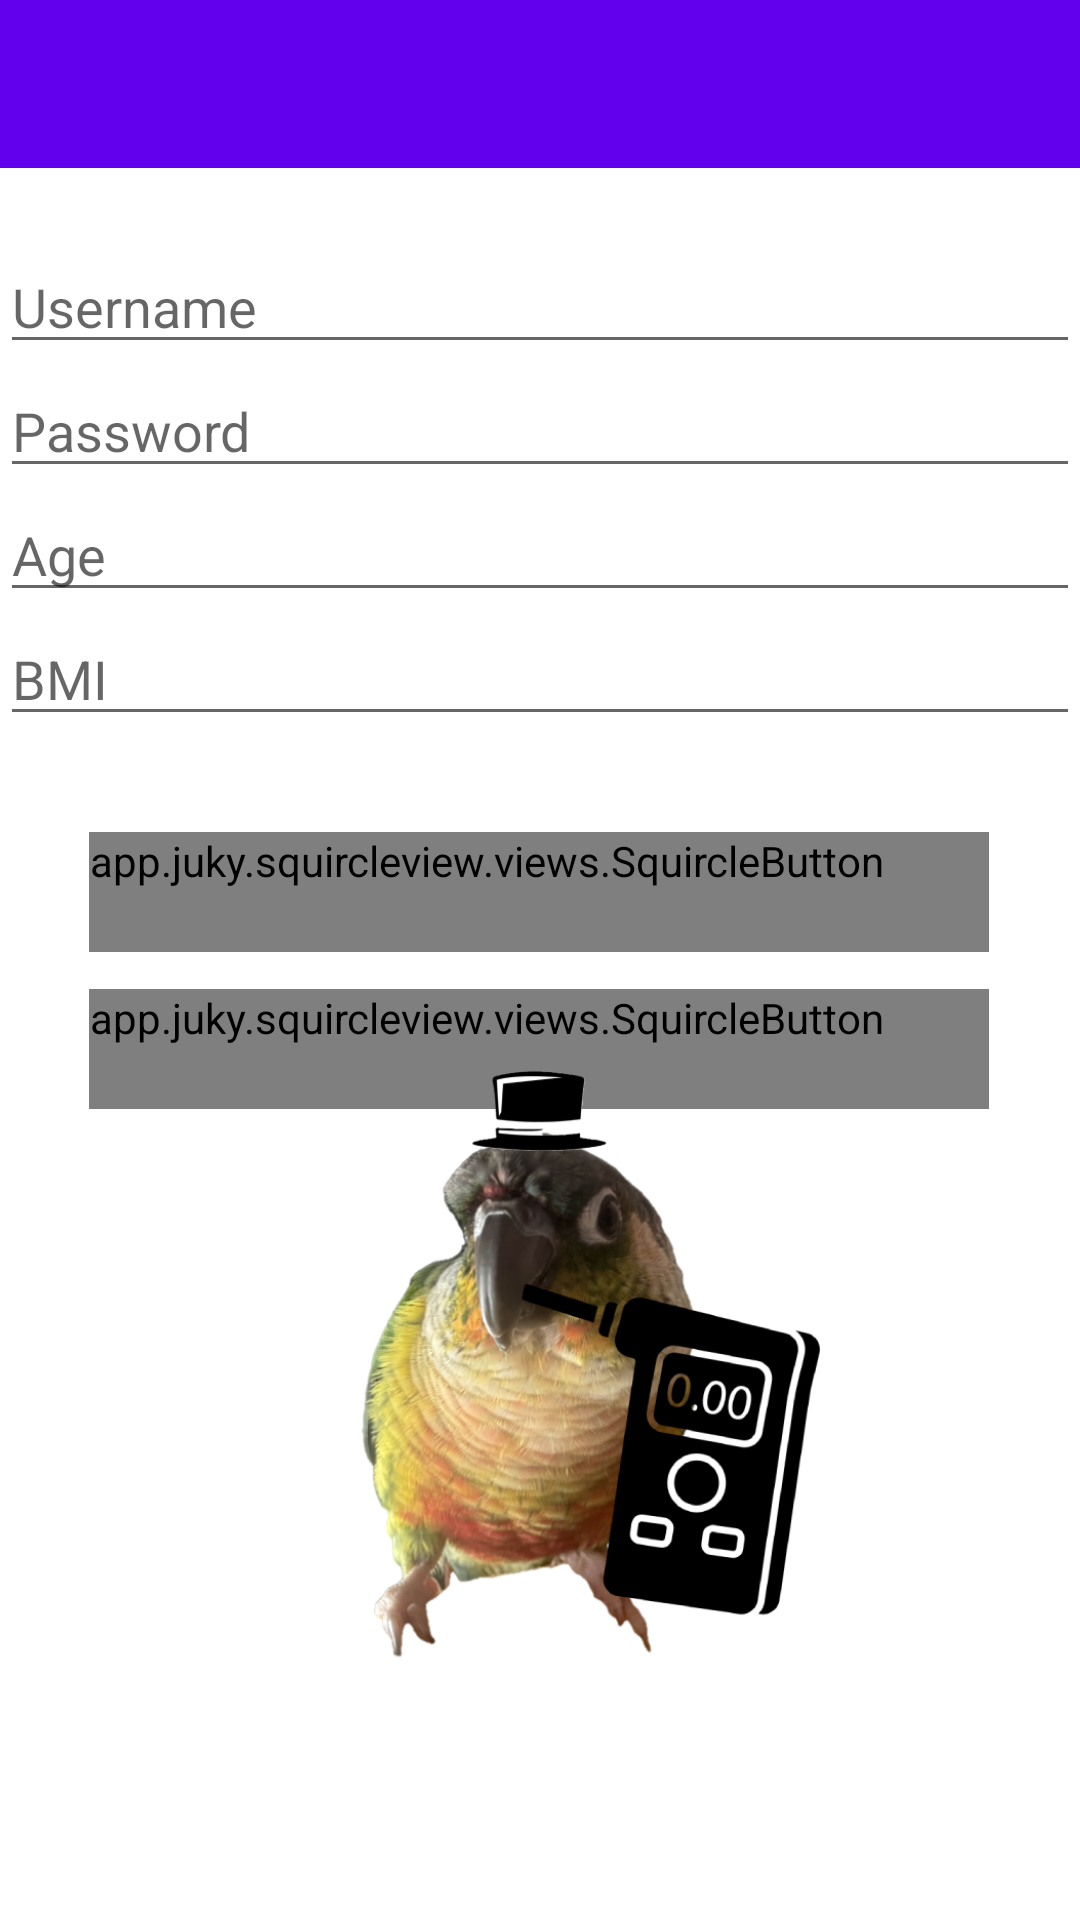

Write the Android layout XML for this screen, with the resource values it uses.
<!-- AndroidManifest.xml: application theme Theme.YourAppName -->
<!-- res/layout/activity_manage_account.xml -->
<?xml version="1.0" encoding="utf-8"?>
<androidx.drawerlayout.widget.DrawerLayout
    xmlns:android="http://schemas.android.com/apk/res/android"
    xmlns:app="http://schemas.android.com/apk/res-auto"
    xmlns:tools="http://schemas.android.com/tools"
    android:id="@+id/drawer_layout"
    android:layout_width="match_parent"
    android:layout_height="match_parent"
    tools:context=".ManageAccountActivity">

    <androidx.constraintlayout.widget.ConstraintLayout
        android:id="@+id/linearLayout2"
        android:layout_width="match_parent"
        android:layout_height="match_parent">

        <androidx.appcompat.widget.Toolbar
            android:id="@+id/toolbar"
            android:layout_width="match_parent"
            android:layout_height="wrap_content"
            android:background="?attr/colorPrimary"
            android:popupTheme="@style/ThemeOverlay.AppCompat.Light"
            android:theme="@style/ThemeOverlay.AppCompat.Dark.ActionBar"
            app:layout_constraintEnd_toEndOf="parent"
            app:layout_constraintStart_toStartOf="parent"
            app:layout_constraintTop_toTopOf="parent" />

        <EditText
            android:id="@+id/editTextUsername"
            android:layout_width="wrap_content"
            android:layout_height="wrap_content"
            android:layout_marginTop="24dp"
            android:hint="Username"
            android:inputType="text"
            android:minWidth="400dp"
            android:minHeight="40dp"
            android:maxLength="10"
            app:layout_constraintEnd_toEndOf="parent"
            app:layout_constraintHorizontal_bias="0.545"
            app:layout_constraintStart_toStartOf="parent"
            app:layout_constraintTop_toBottomOf="@+id/toolbar"
            android:digits="abcdefghijklmnopqrstuvwxyzABCDEFGHIJKLMNOPQRSTUVWXYZ1234567890"/>

        <EditText
            android:id="@+id/editTextPassword"
            android:layout_width="wrap_content"
            android:layout_height="wrap_content"
            android:digits="abcdefghijklmnopqrstuvwxyzABCDEFGHIJKLMNOPQRSTUVWXYZ1234567890@"
            android:hint="Password"
            android:inputType="textPassword"
            android:maxLength="6"
            android:minWidth="400dp"
            android:minHeight="40dp"
            app:layout_constraintEnd_toEndOf="parent"
            app:layout_constraintHorizontal_bias="0.545"
            app:layout_constraintStart_toStartOf="parent"
            app:layout_constraintTop_toBottomOf="@+id/editTextUsername" />

        <EditText
            android:id="@+id/editTextAge"
            android:layout_width="wrap_content"
            android:layout_height="wrap_content"
            android:minWidth="400dp"
            android:minHeight="40dp"
            android:maxLength="3"
            android:hint="Age"
            android:inputType="number"
            app:layout_constraintEnd_toEndOf="parent"
            app:layout_constraintStart_toStartOf="parent"
            app:layout_constraintTop_toBottomOf="@+id/editTextPassword"
            android:digits="1234567890"/>

        <EditText
            android:id="@+id/editTextBMI"
            android:layout_width="wrap_content"
            android:layout_height="wrap_content"
            android:minWidth="400dp"
            android:maxLength="5"
            android:minHeight="40dp"
            android:hint="BMI"
            android:inputType="numberDecimal"
            app:layout_constraintEnd_toEndOf="parent"
            app:layout_constraintStart_toStartOf="parent"
            app:layout_constraintTop_toBottomOf="@+id/editTextAge"
            android:digits="1234567890."/>

        <app.juky.squircleview.views.SquircleButton
            android:id="@+id/buttonSaveChanges"
            android:layout_width="wrap_content"
            android:layout_height="wrap_content"
            android:layout_marginTop="32dp"
            android:minWidth="300dp"
            android:minHeight="40dp"
            android:text="Save Changes"
            android:textColor="@android:color/black"
            app:layout_constraintEnd_toEndOf="parent"
            app:layout_constraintHorizontal_bias="0.497"
            app:layout_constraintStart_toStartOf="parent"
            app:layout_constraintTop_toBottomOf="@+id/editTextBMI"
            app:squircle_background_color="@color/material_dynamic_primary95"
            app:squircle_border_gradient_direction="top_to_bottom"
            app:squircle_border_gradient_end_color="@color/teal_200"
            app:squircle_border_gradient_start_color="@color/purple_500"
            app:squircle_border_width="4dp" />

        <app.juky.squircleview.views.SquircleButton
            android:id="@+id/buttonDeleteAccount"
            android:layout_width="wrap_content"
            android:layout_height="wrap_content"
            android:minWidth="300dp"
            android:minHeight="40dp"
            android:text="Delete Account"
            android:textColor="@android:color/black"
            app:layout_constraintBottom_toBottomOf="parent"
            app:layout_constraintEnd_toEndOf="parent"
            app:layout_constraintHorizontal_bias="0.497"
            app:layout_constraintStart_toStartOf="parent"
            app:layout_constraintTop_toBottomOf="@+id/buttonSaveChanges"
            app:layout_constraintVertical_bias="0.044"
            app:squircle_background_color="@color/material_dynamic_primary95"
            app:squircle_border_gradient_direction="top_to_bottom"
            app:squircle_border_gradient_end_color="@color/teal_200"
            app:squircle_border_gradient_start_color="@color/purple_500"
            app:squircle_border_width="4dp" />

        <ImageView
            android:id="@+id/mascots_image"
            android:layout_width="350dp"
            android:layout_height="350dp"
            android:src="@drawable/ic_appicon"
            app:layout_constraintBottom_toBottomOf="parent"
            app:layout_constraintEnd_toEndOf="parent"
            app:layout_constraintHorizontal_bias="0.491"
            app:layout_constraintStart_toStartOf="parent"
            app:layout_constraintTop_toBottomOf="@+id/buttonDeleteAccount"
            app:layout_constraintVertical_bias="1.0" />
    </androidx.constraintlayout.widget.ConstraintLayout>

    <com.google.android.material.navigation.NavigationView
        android:id="@+id/nav_view"
        android:layout_width="wrap_content"
        android:layout_height="match_parent"
        android:layout_gravity="start"
        app:menu="@menu/drawer_menu" />
</androidx.drawerlayout.widget.DrawerLayout>
<!-- resources referenced by this layout -->
<resources>
  <color name="purple_500">#FF6200EE</color>
  <color name="teal_200">#FF03DAC5</color>
  <!-- drawable ic_appicon: jpg bitmap (drawable, 263504 bytes) -->
  <style name="Theme.YourAppName" parent="Theme.AppCompat.Light.NoActionBar">
          
          <item name="colorPrimary">@color/purple_500</item>
          <item name="colorPrimaryDark">@color/purple_700</item>
          <item name="colorAccent">@color/teal_200</item>
          <item name="android:windowBackground">@color/white</item>
      </style>
  <color name="purple_700">#FF3700B3</color>
  <color name="white">#FFFFFFFF</color>
</resources>
